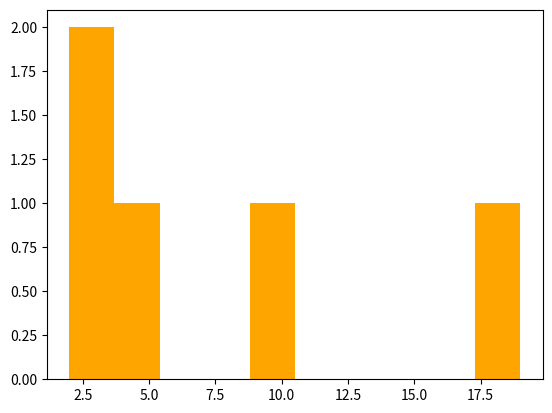

Write the Python code that produced this figure. (Note: this script raises an exception after producing the figure.)
import numpy as np
import matplotlib.pyplot as plt
from pathlib import Path

def main():
    sample = np.array([2,3,5,9,19])
    fig, ax = plt.subplots (nrows = 1, ncols = 1)
    ax.hist (sample,
             color = 'orange')
    script_dir = Path(__file__).parent
    file_path = script_dir / 'figure1.png'
    plt.savefig(file_path)
    plt.show ()
    

if __name__ == "__main__":
    main()
